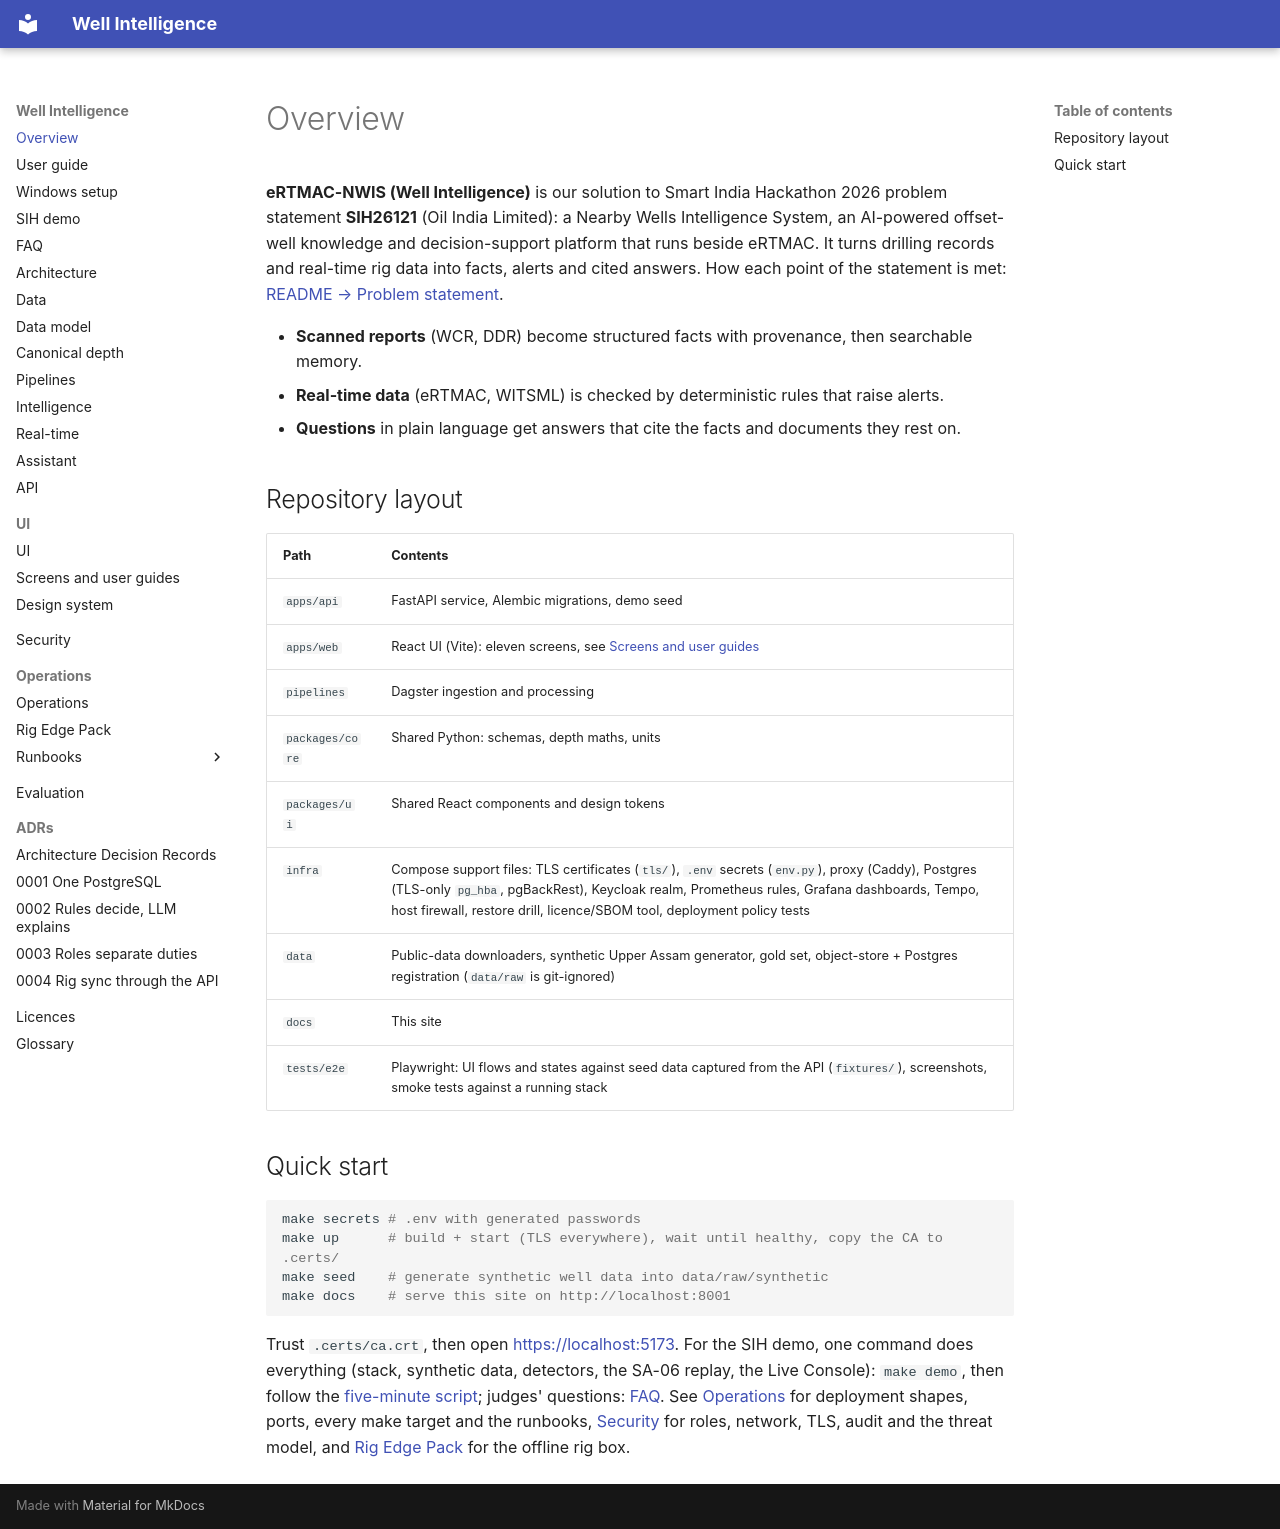

repository: mak3012/SIH_2026 · page: index.html · generator: mkdocs

# Overview

**eRTMAC-NWIS (Well Intelligence)** is our solution to Smart India Hackathon 2026 problem
statement **SIH26121** (Oil India Limited): a Nearby Wells Intelligence System, an AI-powered
offset-well knowledge and decision-support platform that runs beside eRTMAC. It turns drilling
records and real-time rig data into facts, alerts and cited answers. How each point of the
statement is met: [README → Problem statement](https://github.com/mak3012/SIH_2026#problem-statement-sih26121--what-we-built).

- **Scanned reports** (WCR, DDR) become structured facts with provenance, then searchable memory.
- **Real-time data** (eRTMAC, WITSML) is checked by deterministic rules that raise alerts.
- **Questions** in plain language get answers that cite the facts and documents they rest on.

## Repository layout

| Path | Contents |
|---|---|
| `apps/api` | FastAPI service, Alembic migrations, demo seed |
| `apps/web` | React UI (Vite): eleven screens, see [Screens and user guides](ui/screens.md) |
| `pipelines` | Dagster ingestion and processing |
| `packages/core` | Shared Python: schemas, depth maths, units |
| `packages/ui` | Shared React components and design tokens |
| `infra` | Compose support files: TLS certificates (`tls/`), `.env` secrets (`env.py`), proxy (Caddy), Postgres (TLS-only `pg_hba`, pgBackRest), Keycloak realm, Prometheus rules, Grafana dashboards, Tempo, host firewall, restore drill, licence/SBOM tool, deployment policy tests |
| `data` | Public-data downloaders, synthetic Upper Assam generator, gold set, object-store + Postgres registration (`data/raw` is git-ignored) |
| `docs` | This site |
| `tests/e2e` | Playwright: UI flows and states against seed data captured from the API (`fixtures/`), screenshots, smoke tests against a running stack |

## Quick start

```bash
make secrets # .env with generated passwords
make up      # build + start (TLS everywhere), wait until healthy, copy the CA to .certs/
make seed    # generate synthetic well data into data/raw/synthetic
make docs    # serve this site on http://localhost:8001
```

Trust `.certs/ca.crt`, then open <https://localhost:5173>. For the SIH demo, one command does
everything (stack, synthetic data, detectors, the SA-06 replay, the Live Console): `make demo`,
then follow the [five-minute script](demo.md); judges' questions: [FAQ](faq.md). See [Operations](operations/index.md)
for deployment shapes, ports, every make target and the runbooks, [Security](security.md) for
roles, network, TLS, audit and the threat model, and [Rig Edge Pack](operations/edge.md) for the
offline rig box.
